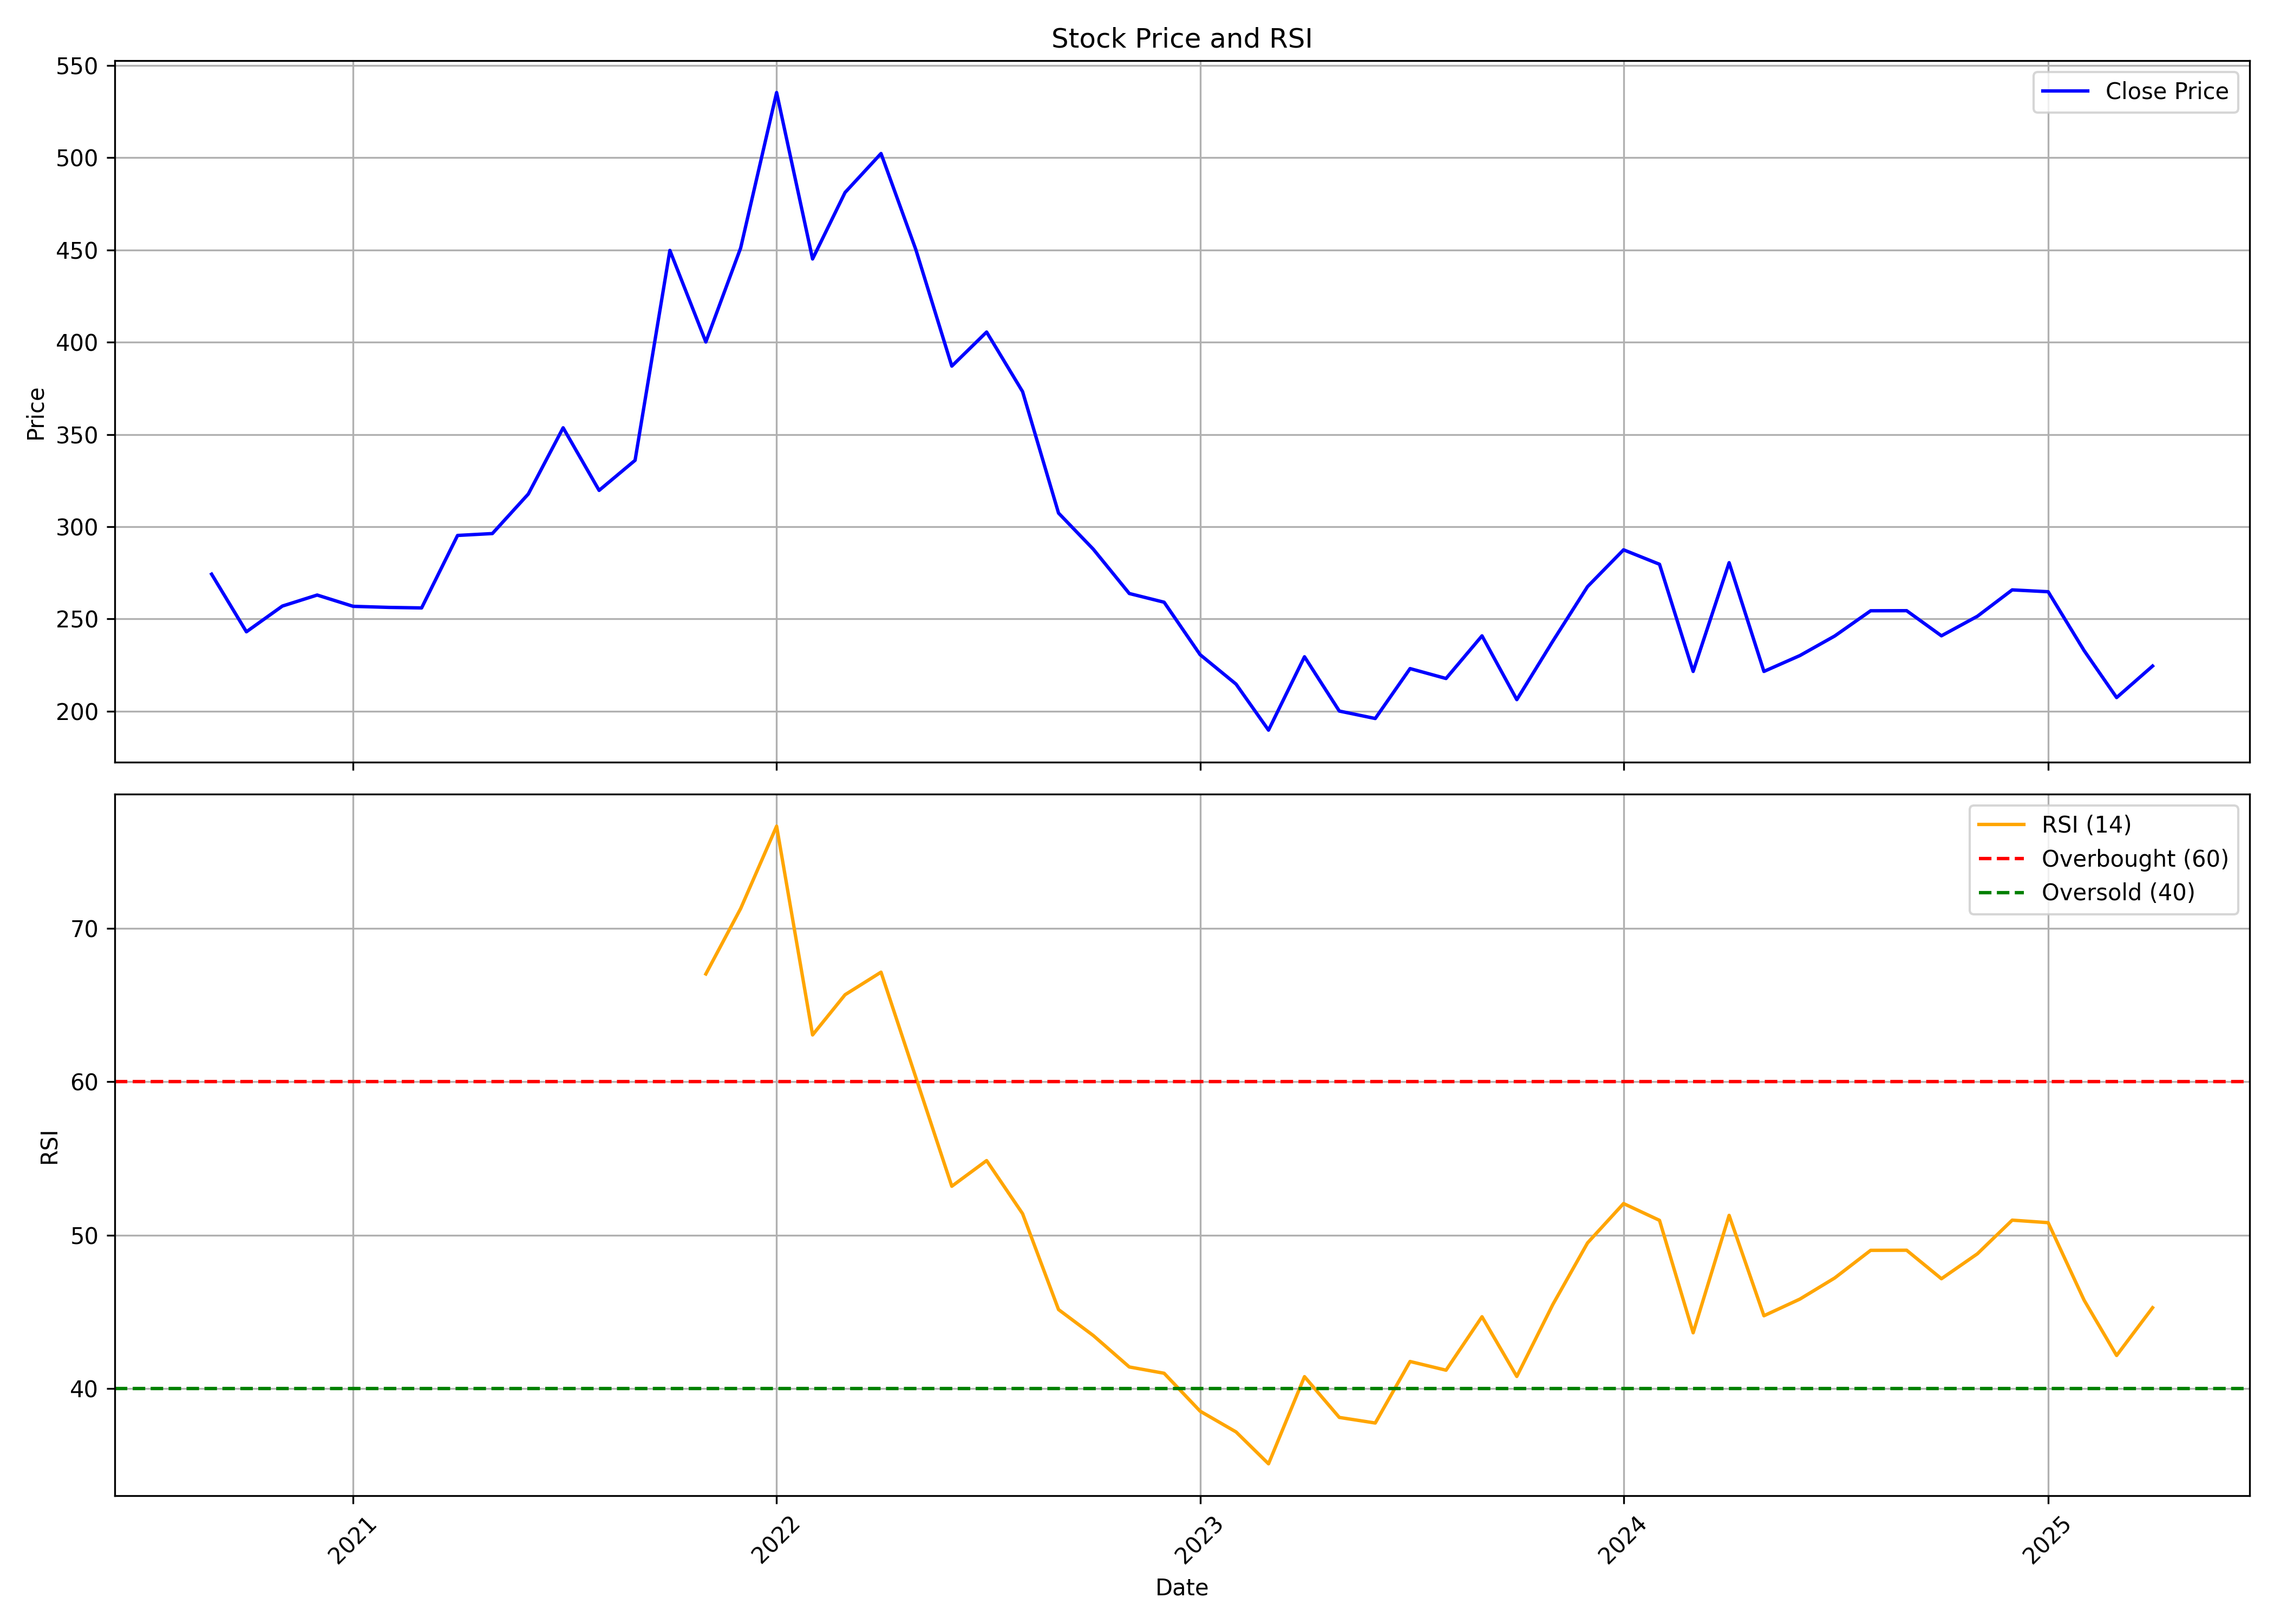

Values plotted in this chart, from the file beside it:
, Unnamed: 0, date, symbol, open, high, low, close, volume, rsi
0, 0, 2020-09-01, UNIDT, 238, 278.7, 237.1, 274.3, 220548, 
1, 1, 2020-10-01, UNIDT, 281.8, 286.1, 227.6, 243, 310594, 
2, 2, 2020-11-01, UNIDT, 251.6, 271.1, 230.3, 257, 304428, 
3, 3, 2020-12-01, UNIDT, 257.5, 289.5, 240.1, 263, 533261, 
4, 4, 2021-01-01, UNIDT, 266.2, 329.1, 248.7, 256.8, 446884, 
5, 5, 2021-02-01, UNIDT, 258.1, 275.9, 242.9, 256.3, 315177, 
6, 6, 2021-03-01, UNIDT, 258.4, 263.2, 236.2, 256, 252363, 
7, 7, 2021-04-01, UNIDT, 258, 359.8, 254.5, 295.3, 402252, 
8, 8, 2021-05-01, UNIDT, 299.9, 365.6, 263.6, 296.3, 182996, 
9, 9, 2021-06-01, UNIDT, 304.2, 400, 290.4, 317.7, 3645933, 
10, 10, 2021-07-01, UNIDT, 317.8, 385.1, 312, 353.6, 1435135, 
11, 11, 2021-08-01, UNIDT, 359.8, 398.8, 281.3, 319.7, 1874406, 
12, 12, 2021-09-01, UNIDT, 322.2, 360.7, 307.9, 336, 702203, 
13, 13, 2021-10-01, UNIDT, 337.1, 492.9, 325.8, 449.8, 3214235, 
14, 14, 2021-11-01, UNIDT, 443.1, 482.9, 382.6, 400.1, 1151557, 67.03
15, 15, 2021-12-01, UNIDT, 403, 472.2, 342.3, 451.1, 1067076, 71.3
16, 16, 2022-01-01, UNIDT, 459.4, 591.6, 435.4, 535.3, 4195069, 76.67
17, 17, 2022-02-01, UNIDT, 542.8, 574.1, 399, 445.1, 1372487, 63.06
18, 18, 2022-03-01, UNIDT, 445.9, 527.2, 435.9, 481.2, 1116851, 65.68
19, 19, 2022-04-01, UNIDT, 476.4, 566.4, 476.2, 502.3, 1134943, 67.15
20, 20, 2022-05-01, UNIDT, 497.8, 525.2, 365.5, 450.2, 895167, 60.29
21, 21, 2022-06-01, UNIDT, 442.9, 470.1, 365.5, 387, 362802, 53.19
22, 22, 2022-07-01, UNIDT, 396.8, 416.4, 372.3, 405.5, 293884, 54.86
23, 23, 2022-08-01, UNIDT, 408.5, 426.2, 333.2, 373.2, 687138, 51.4
24, 24, 2022-09-01, UNIDT, 381.8, 381.8, 278.5, 307.4, 429685, 45.15
25, 25, 2022-10-01, UNIDT, 313.6, 331.6, 275.2, 287.8, 563464, 43.45
26, 26, 2022-11-01, UNIDT, 285.1, 314.6, 243.7, 263.8, 702107, 41.41
27, 27, 2022-12-01, UNIDT, 266.4, 291.3, 235.9, 259.1, 1014894, 41
28, 28, 2023-01-01, UNIDT, 259.1, 263.5, 216.4, 230.7, 360491, 38.53
29, 29, 2023-02-01, UNIDT, 235.2, 245.2, 212.3, 214.7, 502069, 37.17
30, 30, 2023-03-01, UNIDT, 219.7, 222.8, 187.8, 189.7, 334386, 35.09
31, 31, 2023-04-01, UNIDT, 192.9, 244.4, 191.8, 229.5, 387011, 40.78
32, 32, 2023-05-01, UNIDT, 229.5, 236.1, 192.4, 200.1, 433028, 38.12
33, 33, 2023-06-01, UNIDT, 211.8, 211.8, 165.9, 196, 2332965, 37.75
34, 34, 2023-07-01, UNIDT, 196.1, 231.3, 193.7, 223.1, 2532075, 41.76
35, 35, 2023-08-01, UNIDT, 223.5, 236.9, 202.4, 217.7, 893197, 41.2
36, 36, 2023-09-01, UNIDT, 220, 265.5, 216.6, 240.9, 1421744, 44.68
37, 37, 2023-10-01, UNIDT, 240.9, 244.2, 194.2, 206.3, 343407, 40.79
38, 38, 2023-11-01, UNIDT, 206.3, 259.4, 200.5, 237.9, 742496, 45.47
39, 39, 2023-12-01, UNIDT, 239.8, 305.2, 223, 267.6, 2427272, 49.5
40, 40, 2024-01-01, UNIDT, 268.5, 307.1, 261.2, 287.5, 1692086, 52.06
41, 41, 2024-02-01, UNIDT, 287.5, 316.1, 252.7, 279.6, 1322722, 50.97
42, 42, 2024-03-01, UNIDT, 282.8, 287.8, 215.2, 221.6, 638117, 43.63
43, 43, 2024-04-01, UNIDT, 225.1, 293, 222.3, 280.5, 599485, 51.29
44, 44, 2024-05-01, UNIDT, 280.5, 280.5, 219, 221.6, 318117, 44.75
45, 45, 2024-06-01, UNIDT, 229.2, 241.3, 193.7, 230.2, 374039, 45.83
46, 46, 2024-07-01, UNIDT, 228.1, 261.2, 222.6, 240.8, 656454, 47.21
47, 47, 2024-08-01, UNIDT, 244.4, 282, 231.9, 254.4, 1337494, 49.01
48, 48, 2024-09-01, UNIDT, 256.9, 282.3, 233, 254.5, 738424, 49.02
49, 49, 2024-10-01, UNIDT, 255.8, 258.8, 224.7, 240.9, 551590, 47.16
50, 50, 2024-11-01, UNIDT, 244.1, 256.9, 228.3, 251.5, 226404, 48.79
51, 51, 2024-12-01, UNIDT, 246.9, 294.2, 241, 265.8, 1340854, 50.98
52, 52, 2025-01-01, UNIDT, 268.3, 274.1, 233.5, 264.8, 678443, 50.82
53, 53, 2025-02-01, UNIDT, 269, 275.3, 215.6, 232.8, 308364, 45.76
54, 54, 2025-03-01, UNIDT, 233.4, 238.4, 206.1, 207.4, 243677, 42.16
55, 55, 2025-04-01, UNIDT, 209.9, 230.0, 185.3, 224.5, 136576, 45.27
